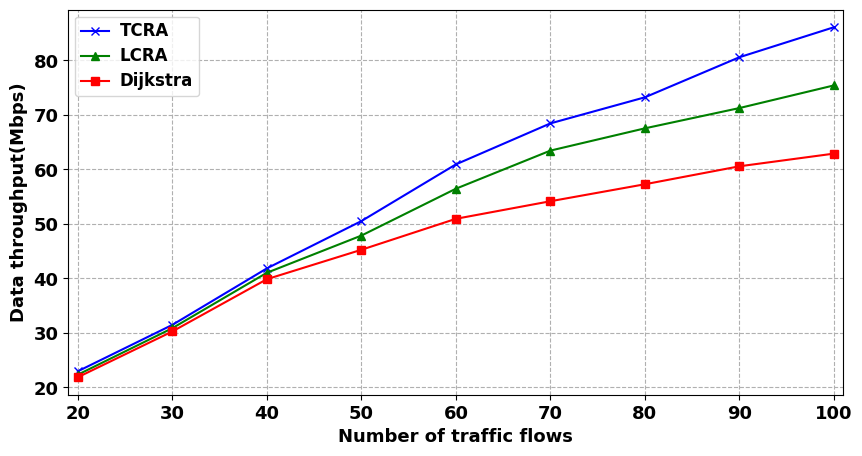

Here is the Python script that generated this plot:
import numpy as np
import matplotlib.pyplot as plt

plt.rcParams['font.sans-serif'] = ['Arial']  # 如果要显示中文字体,则在此处设为：SimHei
plt.rcParams['axes.unicode_minus'] = False  # 显示负号

x = np.array([1, 2, 3, 4, 5, 6, 7, 8, 9])

throughput_A = np.array(np.divide([13835.224193880671, 19126.539448485117, 25185.66198347935, 29834.91349213355, 37289.503249316534, 43076.27228921232, 45938.54419439832, 51951.388315011325, 58662.83414284349], 1000))
throughput_B = np.array(np.divide([27036.519536554148, 36439.24106148178, 50774.457208929336, 60060.42543300751, 72111.86040578097, 79665.9954741205, 84846.34478962605, 90478.89889594565, 94588.9712941622], 1000))
throughput_C = np.array(np.divide([27948.05696270698, 38813.69818954628, 49531.36158722392, 61653.0085653509, 73379.3557875285, 82613.50590373555, 88934.89585775476, 99364.22120163609, 105063.47000471184], 1000))

throughput_TCRA = []
for i in range(0, len(throughput_A)):
    throughput_TCRA.append((throughput_A[i] + throughput_B[i] + throughput_C[i]) / 3)

# throughput_TCRA=  [22.9399335643806, 31.45982623317106, 41.83049359321087, 50.51611583016398, 60.92690648087534, 68.45192455568946, 73.23992828059303, 80.59816947086436, 86.10509181390584]

TCRA = np.array(throughput_TCRA)
LCRA = np.array([22.3154526846732, 30.85353765324506, 41.02563920579673, 47.85265465536246, 56.45674688087547, 63.45354768246256, 67.54236553431875, 71.26542654265426, 75.42454626854625])
Dijkstra = np.array([21.8478748783784, 30.25567865386765, 39.84676876485326, 45.24624752452465, 50.93145466724527, 54.15743267537857, 57.27653245465473, 60.57423624657245, 62.90055875227634])

# label在图示(legend)中显示。若为数学公式,则最好在字符串前后添加"$"符号
# color：b:blue、g:green、r:red、c:cyan、m:magenta、y:yellow、k:black、w:white、、、
# 线型：-  --   -.  :    ,
# marker：.  ,   o   v    <    *    +    1
plt.figure(figsize=(10, 5))
plt.grid(linestyle="--")  # 设置背景网格线为虚线
ax = plt.gca()
# ax.spines['top'].set_visible(False)  # 去掉上边框
# ax.spines['right'].set_visible(False)  # 去掉右边框


plt.plot(x, TCRA, marker='x', color="blue", label="TCRA", linewidth=1.5)
plt.plot(x, LCRA, marker='^', color="green", label="LCRA", linewidth=1.5)
plt.plot(x, Dijkstra, marker='s', color="red", label="Dijkstra", linewidth=1.5)

group_labels = ['20', '30', '40', '50', '60', '70', '80', '90','100']  # x轴刻度的标识
plt.xticks(x, group_labels, fontsize=13, fontweight='bold')  # 默认字体大小为10
plt.yticks(fontsize=13, fontweight='bold')
# plt.title("example", fontsize=12, fontweight='bold')  # 默认字体大小为12
plt.xlabel("Number of traffic flows", fontsize=13, fontweight='bold')
plt.ylabel("Data throughput(Mbps)", fontsize=13, fontweight='bold')
plt.xlim(0.9, 9.1)  # 设置x轴的范围
# plt.ylim(80, 120)

# plt.legend()          #显示各曲线的图例
plt.legend(loc=0, numpoints=1)
leg = plt.gca().get_legend()
ltext = leg.get_texts()
plt.setp(ltext, fontsize=12, fontweight='bold')  # 设置图例字体的大小和粗细

plt.savefig('./throughput_paint_algorithm.png', format='png')  # 建议保存为svg格式,再用inkscape转为矢量图emf后插入word中
plt.show()